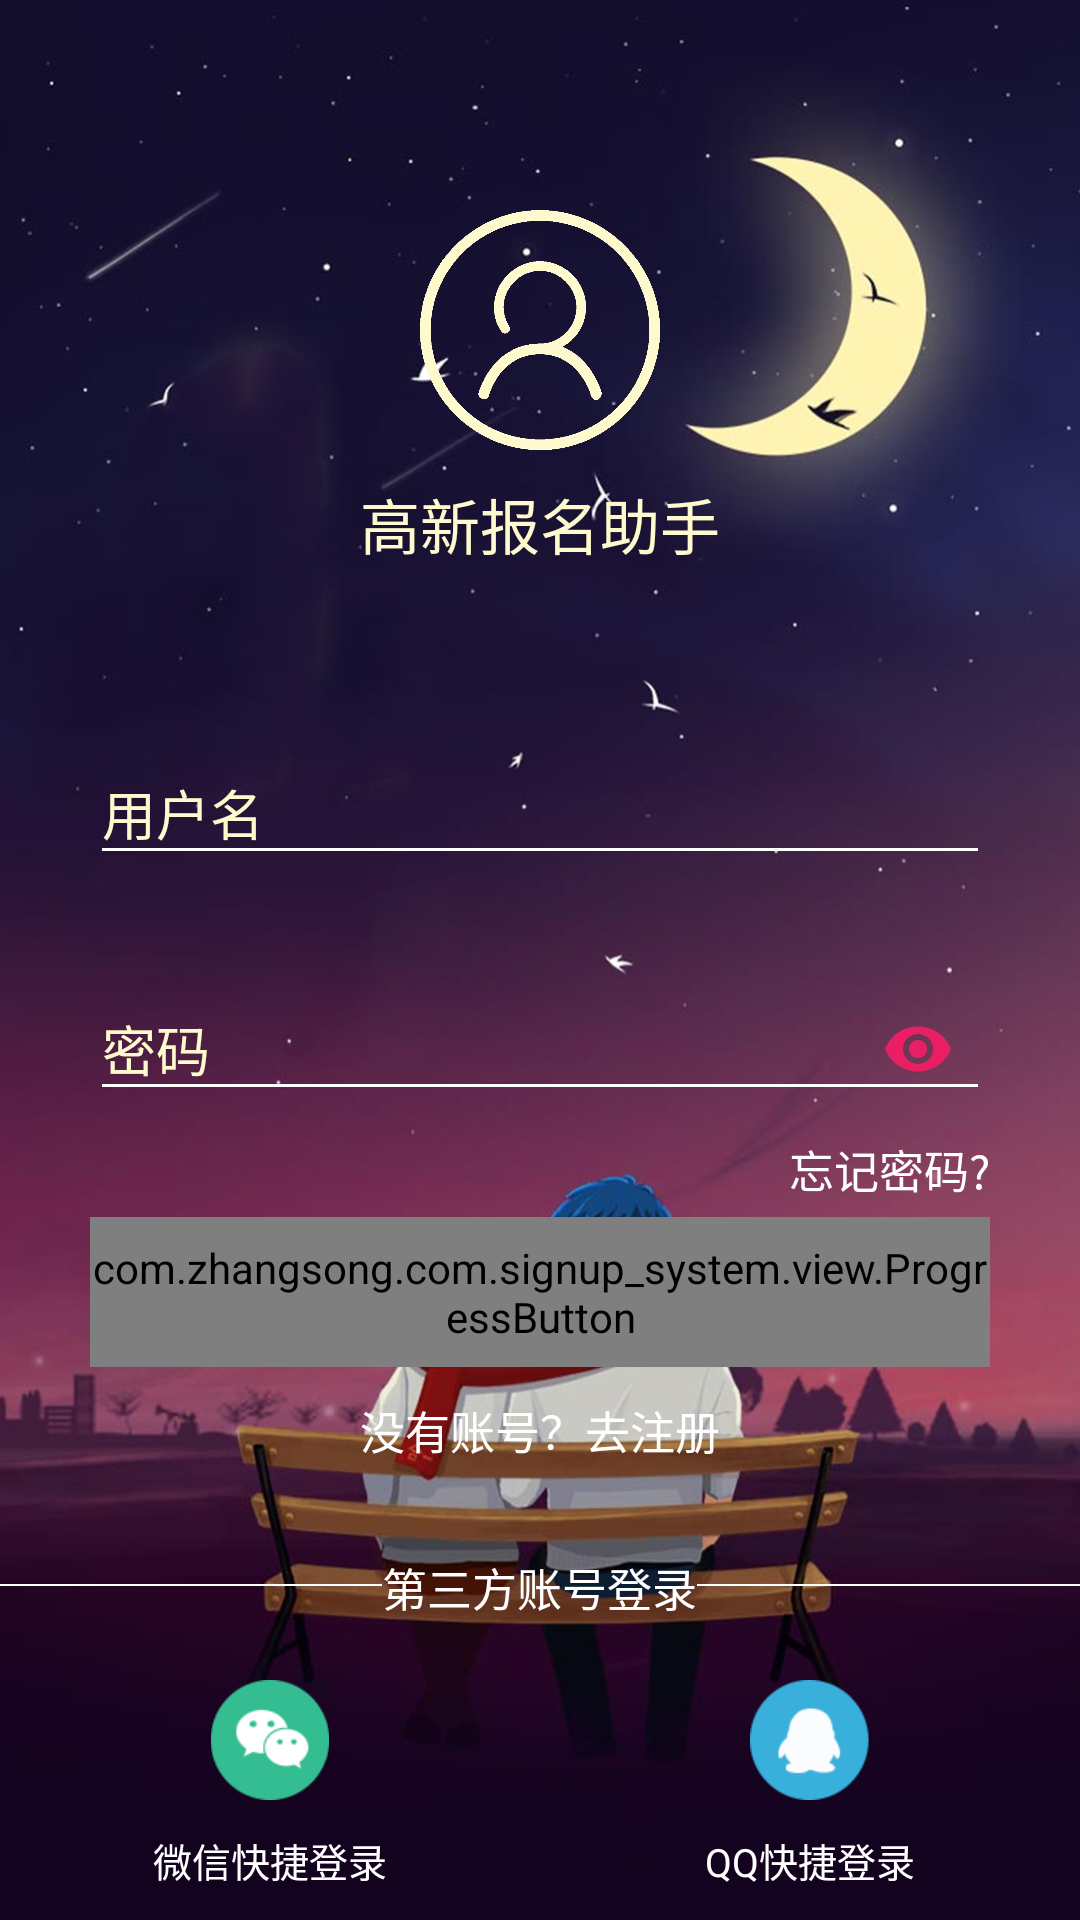

Reconstruct the res/layout file that produces this screen, plus the resources it refers to.
<!-- AndroidManifest.xml: activity theme ImageTranslucentTheme -->
<!-- res/layout/activity_login.xml -->
<?xml version="1.0" encoding="utf-8"?>
<RelativeLayout
    xmlns:android="http://schemas.android.com/apk/res/android"
    xmlns:app="http://schemas.android.com/apk/res-auto"
    xmlns:tools="http://schemas.android.com/tools"
    android:id="@+id/rl_login_show"
    android:layout_width="match_parent"
    android:layout_height="match_parent"
    android:background="@drawable/bg_login">
    
    <ImageView
        android:id="@+id/iv_touxiang"
        android:layout_marginTop="@dimen/dp_70"
        android:layout_centerHorizontal="true"
        android:layout_width="@dimen/dp_80"
        android:layout_height="@dimen/dp_80"
        android:src="@mipmap/login_touxiang" />
    <TextView
        android:id="@+id/welcome"
        android:layout_marginTop="@dimen/dp_10"
        android:gravity="center"
        android:layout_below="@id/iv_touxiang"
        android:text="@string/app_name"
        android:textColor="@color/LoginInputBackground"
        android:textSize="@dimen/sp_20"
        android:layout_width="match_parent"
        android:layout_height="wrap_content" />
    
    
    
    
    
    
    
    
    
    
    
    
    <android.support.design.widget.TextInputLayout
        android:layout_below="@id/welcome"
        android:layout_marginTop="@dimen/dp_50"
        android:paddingLeft="@dimen/dp_30"
        android:paddingRight="@dimen/dp_30"
        android:textColorHint="@color/LoginInputBackground"
        android:id="@+id/til_login_username"
        android:layout_width="match_parent"
        android:layout_height="wrap_content"
        android:layout_marginBottom="@dimen/dp_8"
        android:focusable="true"
        android:focusableInTouchMode="true">
        <EditText
            android:maxLength="11"
            android:backgroundTint="@color/White"
            android:textColorHint="@color/LoginInputBackground"
            android:textColor="@color/viewBackground"
            android:id="@+id/edit_login_usernameOrPhone"
            android:layout_width="match_parent"
            android:layout_height="wrap_content"
            android:hint="@string/username"
            android:inputType="phone" />
    </android.support.design.widget.TextInputLayout>
 <android.support.design.widget.TextInputLayout
     android:textColorHint="@color/LoginInputBackground"
     android:paddingLeft="@dimen/dp_30"
     android:paddingRight="@dimen/dp_30"
     android:id="@+id/til_password"
     android:layout_below="@+id/til_login_username"
     app:counterMaxLength="18"
     app:passwordToggleTint="@color/Pink"
     app:passwordToggleTintMode="multiply"
     app:passwordToggleEnabled="true"
     android:layout_width="match_parent"
     android:layout_height="wrap_content"
     android:layout_marginTop="@dimen/dp_15"
     android:focusable="true"
     android:focusableInTouchMode="true">
     <EditText
         android:backgroundTint="@color/White"
         android:textColorHint="@color/LoginInputBackground"
         android:textColor="@color/viewBackground"
         android:id="@+id/edit_login_password"
         android:layout_width="match_parent"
         android:layout_height="wrap_content"
         android:hint="@string/password"
         android:maxLength="10"
         android:inputType="textPassword" />
 </android.support.design.widget.TextInputLayout>
    <TextView
        android:textColor="@color/viewBackground"
        android:paddingEnd="@dimen/dp_30"
        android:layout_alignParentEnd="true"
        android:layout_below="@+id/til_password"
        android:id="@+id/tv_forget_pwd"
        android:layout_width="wrap_content"
        android:layout_height="wrap_content"
        android:layout_marginTop="@dimen/dp_5"
        android:text="@string/forgetpassword"
        android:textSize="@dimen/text_size_15"
        tools:ignore="RtlSymmetry" />
    <com.zhangsong.com.signup_system.view.ProgressButton
        android:layout_marginTop="@dimen/dp_5"
        android:layout_below="@+id/tv_forget_pwd"
        android:id="@+id/ptn_login"
        android:layout_centerHorizontal="true"
        android:layout_width="@dimen/dp_300"
        android:layout_height="@dimen/dp_50" />
    <TextView
        android:layout_marginTop="@dimen/dp_10"
        android:layout_below="@id/ptn_login"
        android:textColor="@color/White"
        android:id="@+id/tv_go_register"
        android:layout_width="match_parent"
        android:layout_height="wrap_content"
        android:gravity="center"
        android:text="@string/no_account"
        android:textSize="@dimen/sp_15" />
    <LinearLayout
        android:paddingBottom="@dimen/dp_20"
        android:id="@+id/thirdparty"
        android:layout_above="@+id/login_logo"
        android:layout_width="match_parent"
        android:layout_height="wrap_content"
        android:orientation="horizontal">
        <View
            android:layout_width="0dp"
            android:layout_height="0.5dp"
            android:layout_marginTop="10dp"
            android:layout_weight="1"
            android:background="@color/viewBackground" />
        <TextView
            android:layout_width="wrap_content"
            android:layout_height="wrap_content"
            android:textColor="@color/viewBackground"
            android:text="第三方账号登录"
            android:textSize="15sp" />
        <View
            android:layout_width="0dp"
            android:layout_height="0.5dp"
            android:layout_marginTop="10dp"
            android:layout_weight="1"
            android:background="@color/viewBackground" />
    </LinearLayout>
    <LinearLayout
        android:id="@+id/login_logo"
        android:layout_above="@+id/ll_tv_login_mode"
        android:orientation="horizontal"
        android:layout_width="match_parent"
        android:layout_height="@dimen/dp_40">
        <ImageView
            android:id="@+id/iv_login_wx"
            android:layout_weight="1"
            android:src="@mipmap/wx_logo"
            android:layout_width="@dimen/dp_40"
            android:layout_height="@dimen/dp_40" />
        <ImageView
            android:id="@+id/iv_login_qq"
            android:layout_weight="1"
            android:src="@mipmap/qq_logo"
            android:layout_width="@dimen/dp_40"
            android:layout_height="@dimen/dp_40" />
    </LinearLayout>
    <LinearLayout
        android:layout_alignParentBottom="true"
        android:id="@+id/ll_tv_login_mode"
        android:orientation="horizontal"
        android:layout_width="match_parent"
        android:layout_height="wrap_content">
        <TextView
            android:textColor="@color/viewBackground"
            android:textSize="@dimen/text_size_13"
            android:gravity="center"
            android:text="@string/weChat"
            android:layout_weight="1"
            android:layout_width="@dimen/dp_40"
            android:layout_height="@dimen/dp_40" />
        <TextView
            android:textColor="@color/viewBackground"
            android:textSize="@dimen/text_size_13"
            android:gravity="center"
            android:text="@string/QQ"
            android:layout_weight="1"
            android:layout_width="@dimen/dp_40"
            android:layout_height="@dimen/dp_40" />
    </LinearLayout>
</RelativeLayout>
<!-- resources referenced by this layout -->
<resources>
  <color name="LoginInputBackground">#FFFACD</color>
  <color name="Pink">#e91e63</color>
  <color name="White">#FFFFFF</color>
  <color name="colorAccent">#FF4081</color>
  <color name="viewBackground">@android:color/white</color>
  <dimen name="dp_10">10dp</dimen>
  <dimen name="dp_15">15dp</dimen>
  <dimen name="dp_20">20dp</dimen>
  <dimen name="dp_30">30dp</dimen>
  <dimen name="dp_300">300dp</dimen>
  <dimen name="dp_40">40dp</dimen>
  <dimen name="dp_5">5dp</dimen>
  <dimen name="dp_50">50dp</dimen>
  <dimen name="dp_70">70dp</dimen>
  <dimen name="dp_8">8dp</dimen>
  <dimen name="dp_80">80dp</dimen>
  <dimen name="sp_15">15sp</dimen>
  <dimen name="sp_20">20sp</dimen>
  <dimen name="text_size_13">13sp</dimen>
  <dimen name="text_size_15">15sp</dimen>
  <!-- drawable bg_login: jpg bitmap (drawable, 449318 bytes) -->
  <!-- mipmap login_touxiang: png bitmap (mipmap-xhdpi, 24371 bytes) -->
  <!-- mipmap qq_logo: png bitmap (mipmap-xhdpi, 19864 bytes) -->
  <!-- mipmap wx_logo: png bitmap (mipmap-mdpi, 20442 bytes) -->
  <string name="QQ">QQ快捷登录</string>
  <string name="app_name">高新报名助手</string>
  <string name="forgetpassword">忘记密码?</string>
  <string name="no_account">没有账号？去注册</string>
  <string name="password">密码</string>
  <string name="username">用户名</string>
  <string name="weChat">微信快捷登录</string>
  <style name="ImageTranslucentTheme" parent="Theme.AppCompat.Light.NoActionBar">
          <item name="colorPrimary">@color/colorPrimary</item>
          <item name="colorPrimaryDark">@color/colorPrimaryDark</item>
          <item name="android:windowIsTranslucent">true</item>
          <item name="colorAccent">@color/colorAccent</item>
          <item name="android:windowAnimationStyle">@style/windowAnimation</item>
          <item name="android:windowTranslucentStatus">false</item>
          <item name="android:windowTranslucentNavigation">true</item>
          
          <item name="android:statusBarColor">@android:color/transparent</item>
      </style>
  <color name="colorPrimary">#336699</color>
  <color name="colorPrimaryDark">#303F9F</color>
  <style name="windowAnimation">
          <item name="android:activityOpenEnterAnimation">@anim/push_left_in</item>
          <item name="android:activityOpenExitAnimation">@anim/push_left_out</item>
          <item name="android:activityCloseEnterAnimation">@anim/push_right_in</item>
          <item name="android:activityCloseExitAnimation">@anim/push_right_out</item>
      </style>
</resources>
